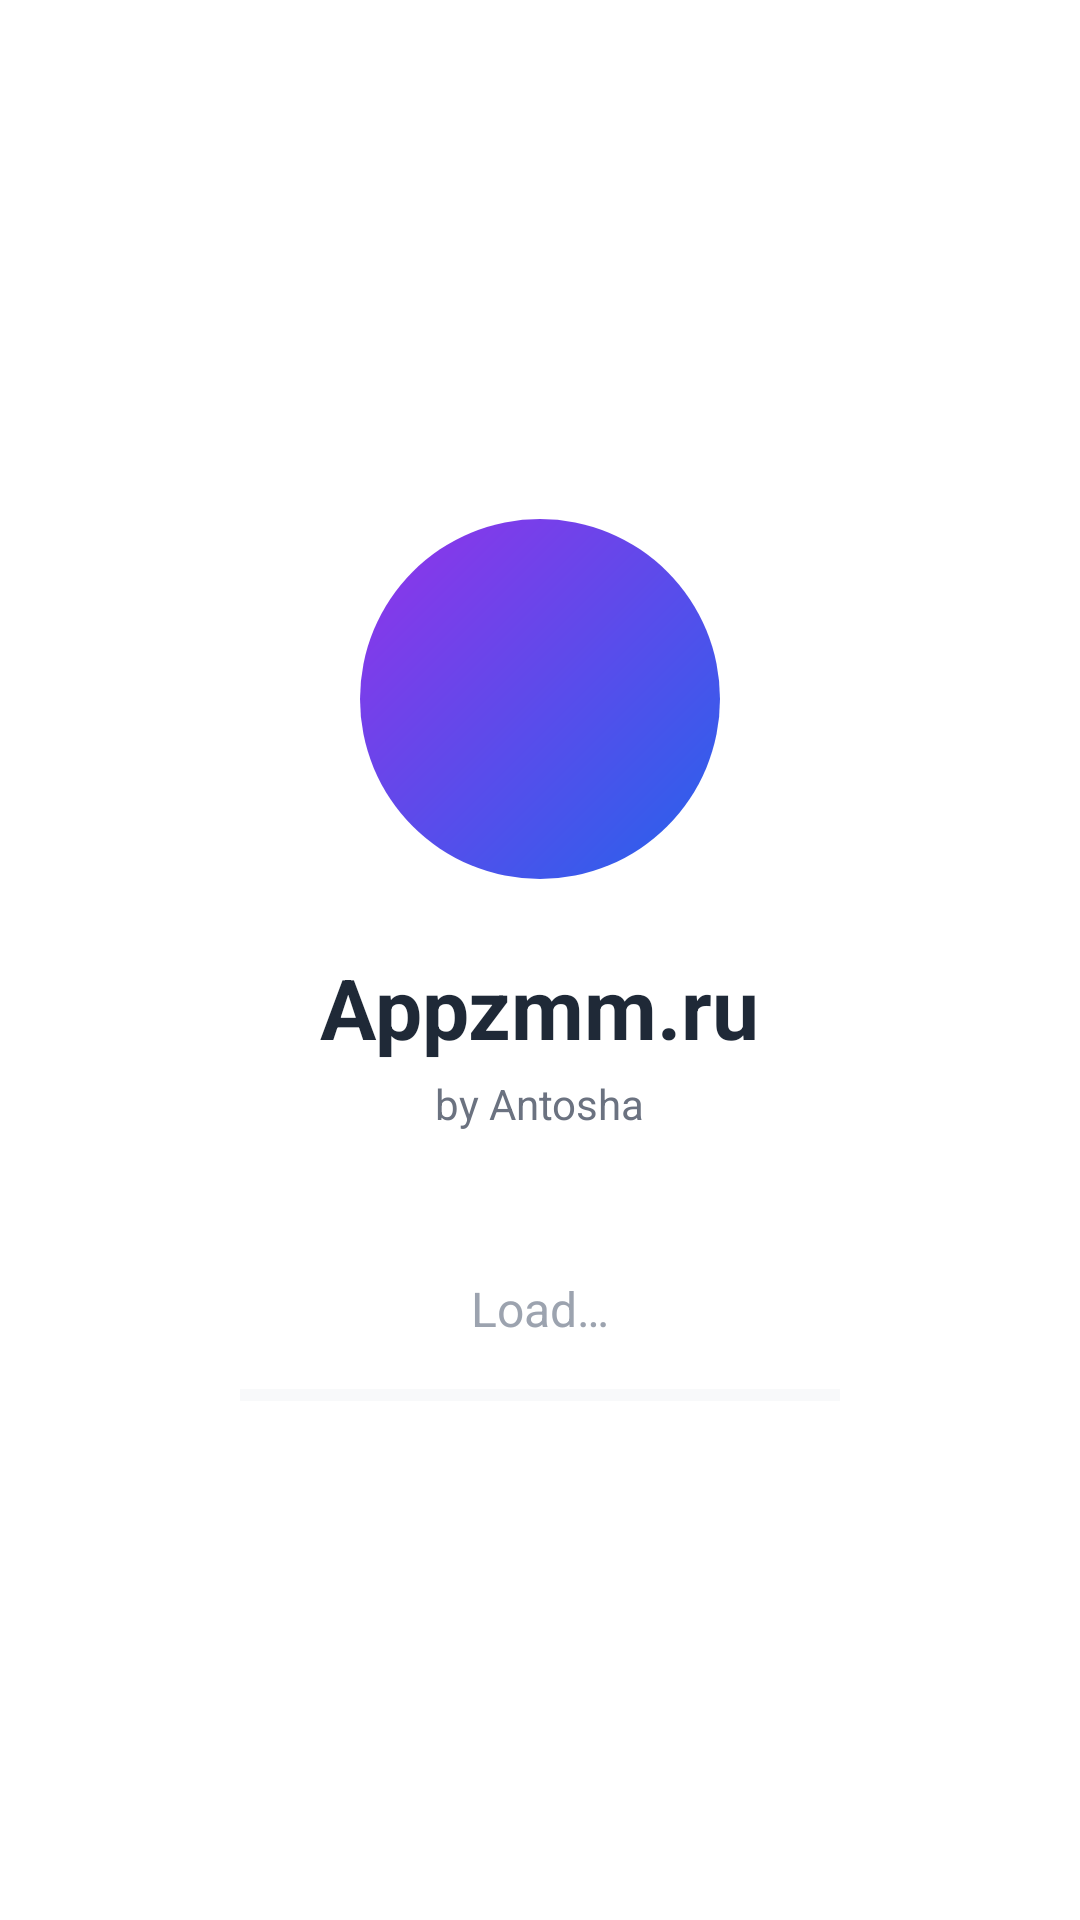

This screen was rendered from an Android layout file. Write that file and the resources it references.
<!-- AndroidManifest.xml: activity theme Theme.AppzmmWebApp.Splash -->
<!-- res/layout/activity_splash.xml -->
<?xml version="1.0" encoding="utf-8"?>
<androidx.constraintlayout.widget.ConstraintLayout 
    xmlns:android="http://schemas.android.com/apk/res/android"
    xmlns:app="http://schemas.android.com/apk/res-auto"
    xmlns:tools="http://schemas.android.com/tools"
    android:layout_width="match_parent"
    android:layout_height="match_parent"
    android:background="@color/white"
    tools:context=".SplashActivity">

    
    <ProgressBar
        android:id="@+id/loadingIndicator"
        android:layout_width="32dp"
        android:layout_height="32dp"
        android:layout_margin="24dp"
        android:indeterminateTint="@color/primary"
        app:layout_constraintEnd_toEndOf="parent"
        app:layout_constraintTop_toTopOf="parent" />

    
    <ImageView
        android:id="@+id/logoImage"
        android:layout_width="120dp"
        android:layout_height="120dp"
        android:src="@drawable/splash_logo_placeholder"
        android:contentDescription="@string/app_name"
        app:layout_constraintBottom_toTopOf="@+id/appName"
        app:layout_constraintEnd_toEndOf="parent"
        app:layout_constraintStart_toStartOf="parent"
        app:layout_constraintTop_toTopOf="parent"
        app:layout_constraintVertical_chainStyle="packed" />

    
    <TextView
        android:id="@+id/appName"
        android:layout_width="wrap_content"
        android:layout_height="wrap_content"
        android:layout_marginTop="24dp"
        android:text="@string/app_name"
        android:textColor="@color/text_primary"
        android:textSize="28sp"
        android:textStyle="bold"
        android:fontFamily="sans-serif"
        app:layout_constraintBottom_toTopOf="@+id/authorName"
        app:layout_constraintEnd_toEndOf="parent"
        app:layout_constraintStart_toStartOf="parent"
        app:layout_constraintTop_toBottomOf="@+id/logoImage" />

    
    <TextView
        android:id="@+id/authorName"
        android:layout_width="wrap_content"
        android:layout_height="wrap_content"
        android:layout_marginTop="4dp"
        android:text="@string/author_name"
        android:textColor="@color/text_secondary"
        android:textSize="14sp"
        android:fontFamily="sans-serif"
        app:layout_constraintBottom_toTopOf="@+id/loadingText"
        app:layout_constraintEnd_toEndOf="parent"
        app:layout_constraintStart_toStartOf="parent"
        app:layout_constraintTop_toBottomOf="@+id/appName" />

    
    <TextView
        android:id="@+id/loadingText"
        android:layout_width="wrap_content"
        android:layout_height="wrap_content"
        android:layout_marginTop="48dp"
        android:text="@string/loading"
        android:textColor="@color/text_hint"
        android:textSize="16sp"
        android:fontFamily="sans-serif"
        app:layout_constraintBottom_toTopOf="@+id/progressBar"
        app:layout_constraintEnd_toEndOf="parent"
        app:layout_constraintStart_toStartOf="parent"
        app:layout_constraintTop_toBottomOf="@+id/authorName" />

    
    <ProgressBar
        android:id="@+id/progressBar"
        style="@style/Widget.AppCompat.ProgressBar.Horizontal"
        android:layout_width="200dp"
        android:layout_height="4dp"
        android:layout_marginTop="16dp"
        android:max="100"
        android:progress="0"
        android:progressTint="@color/primary"
        android:progressBackgroundTint="@color/gray_200"
        app:layout_constraintBottom_toBottomOf="parent"
        app:layout_constraintEnd_toEndOf="parent"
        app:layout_constraintStart_toStartOf="parent"
        app:layout_constraintTop_toBottomOf="@+id/loadingText" />

</androidx.constraintlayout.widget.ConstraintLayout>
<!-- resources referenced by this layout -->
<resources>
  <color name="gray_200">#E5E7EB</color>
  <color name="primary">#2563EB</color>
  <color name="text_hint">#9CA3AF</color>
  <color name="text_primary">#1F2937</color>
  <color name="text_secondary">#6B7280</color>
  <color name="white">#FFFFFF</color>
  <!-- drawable splash_logo_placeholder (drawable) -->
  <?xml version="1.0" encoding="utf-8"?>
  <layer-list xmlns:android="http://schemas.android.com/apk/res/android">
      <item>
          <shape android:shape="rectangle">
              <corners android:radius="24dp" />
              <gradient
                  android:angle="135"
                  android:startColor="#2563EB"
                  android:endColor="#9333EA" />
          </shape>
      </item>
      <item
          android:gravity="center"
          android:width="48dp"
          android:height="48dp">
          <shape android:shape="oval">
              <solid android:color="#00000000" />
          </shape>
      </item>
  </layer-list>
  
  <string name="app_name">Appzmm.ru</string>
  <string name="author_name">by Antosha</string>
  <string name="loading">Load…</string>
  <style name="Theme.AppzmmWebApp.Splash" parent="Theme.AppzmmWebApp">
          <item name="android:statusBarColor">@color/white</item>
          <item name="android:windowLightStatusBar">true</item>
      </style>
  <style name="Theme.AppzmmWebApp" parent="Theme.Material3.Light.NoActionBar">
          <item name="colorPrimary">@color/primary</item>
          <item name="colorPrimaryDark">@color/primary_dark</item>
          <item name="colorAccent">@color/primary</item>
          <item name="android:statusBarColor">@color/status_bar</item>
          <item name="android:navigationBarColor">@color/white</item>
          <item name="android:windowLightNavigationBar">true</item>
          <item name="android:windowBackground">@color/white</item>
      </style>
  <color name="primary_dark">#1D4ED8</color>
  <color name="status_bar">#1F2937</color>
</resources>
